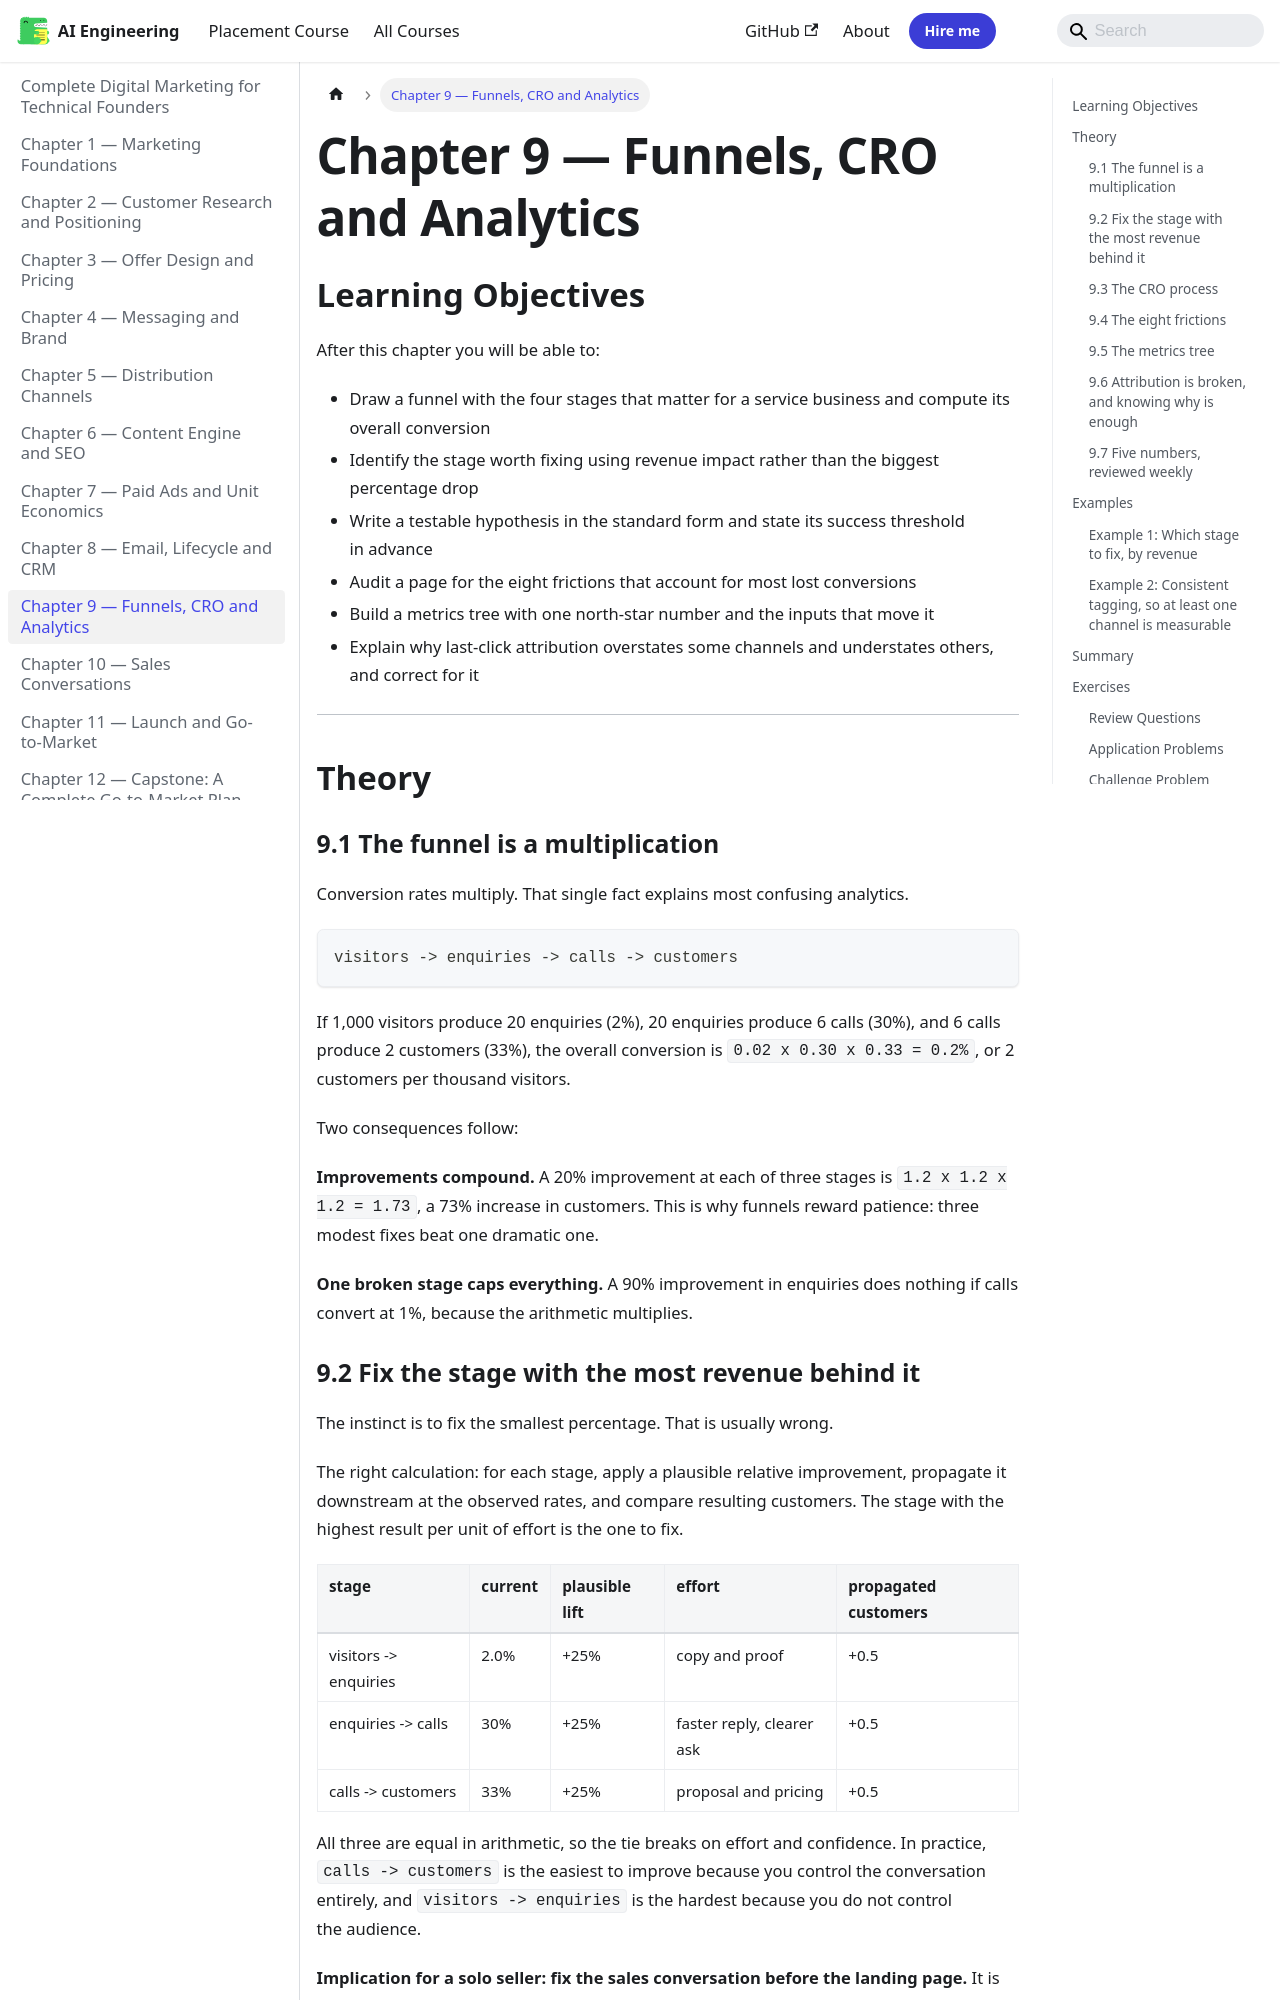

repository: Raushan666java/ai-engineering-journey · page: digital-marketing/09-funnels-cro-and-analytics/index.html · generator: mkdocs

---
description: "If 1,000 visitors produce 20 enquiries (2%), 20 enquiries produce 6 calls (30%), and 6 calls produce 2 customers (33%), the overall conversion is 0.02 x"
---

# Chapter 9 — Funnels, CRO and Analytics

## Learning Objectives

After this chapter you will be able to:

- Draw a funnel with the four stages that matter for a service business and compute its overall conversion
- Identify the stage worth fixing using revenue impact rather than the biggest percentage drop
- Write a testable hypothesis in the standard form and state its success threshold in advance
- Audit a page for the eight frictions that account for most lost conversions
- Build a metrics tree with one north-star number and the inputs that move it
- Explain why last-click attribution overstates some channels and understates others, and correct for it

---

## Theory

### 9.1 The funnel is a multiplication

Conversion rates multiply. That single fact explains most confusing analytics.

```
visitors -> enquiries -> calls -> customers
```

If 1,000 visitors produce 20 enquiries (2%), 20 enquiries produce 6 calls (30%),
and 6 calls produce 2 customers (33%), the overall conversion is
`0.02 x 0.30 x 0.33 = 0.2%`, or 2 customers per thousand visitors.

Two consequences follow:

**Improvements compound.** A 20% improvement at each of three stages is
`1.2 x 1.2 x 1.2 = 1.73`, a 73% increase in customers. This is why funnels reward
patience: three modest fixes beat one dramatic one.

**One broken stage caps everything.** A 90% improvement in enquiries does nothing
if calls convert at 1%, because the arithmetic multiplies.
